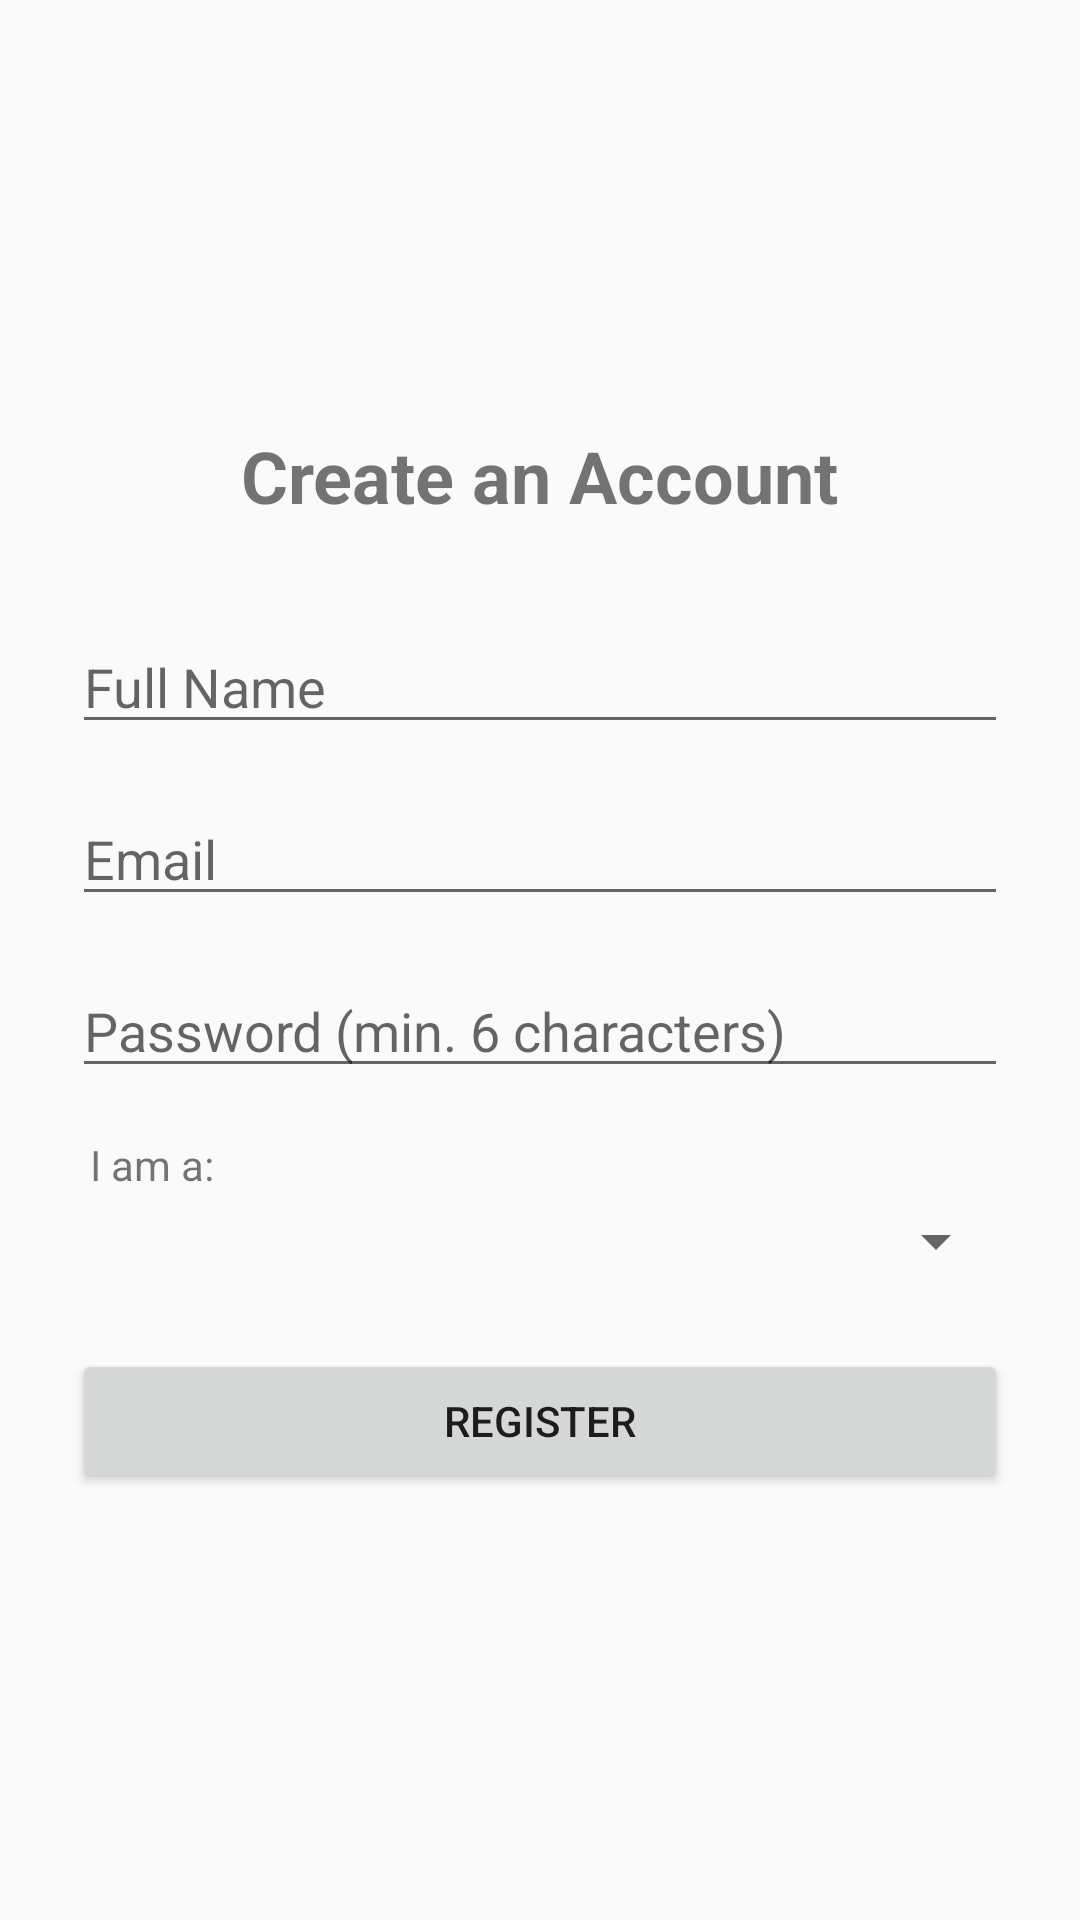

Write the Android layout XML for this screen, with the resource values it uses.
<!-- AndroidManifest.xml: application theme Theme.RAKTINDIA -->
<!-- res/layout/activity_register.xml -->
<?xml version="1.0" encoding="utf-8"?>
<LinearLayout xmlns:android="http://schemas.android.com/apk/res/android"
    xmlns:tools="http://schemas.android.com/tools"
    android:layout_width="match_parent"
    android:layout_height="match_parent"
    android:gravity="center"
    android:orientation="vertical"
    android:padding="24dp"
    tools:context=".RegisterActivity">

    <TextView
        android:layout_width="wrap_content"
        android:layout_height="wrap_content"
        android:layout_marginBottom="32dp"
        android:text="Create an Account"
        android:textSize="24sp"
        android:textStyle="bold" />

    <EditText
        android:id="@+id/name"
        android:layout_width="match_parent"
        android:layout_height="wrap_content"
        android:hint="Full Name"
        android:inputType="textPersonName"
        android:layout_marginBottom="16dp" />

    <EditText
        android:id="@+id/email"
        android:layout_width="match_parent"
        android:layout_height="wrap_content"
        android:hint="Email"
        android:inputType="textEmailAddress"
        android:layout_marginBottom="16dp" />

    <EditText
        android:id="@+id/password"
        android:layout_width="match_parent"
        android:layout_height="wrap_content"
        android:hint="Password (min. 6 characters)"
        android:inputType="textPassword"
        android:layout_marginBottom="16dp" />

    <TextView
        android:layout_width="match_parent"
        android:layout_height="wrap_content"
        android:text="I am a:"
        android:layout_marginStart="4dp"
        android:layout_marginBottom="4dp"/>

    <Spinner
        android:id="@+id/roleSpinner"
        android:layout_width="match_parent"
        android:layout_height="wrap_content"
        android:layout_marginBottom="24dp" />

    <Button
        android:id="@+id/registerBtn"
        android:layout_width="match_parent"
        android:layout_height="wrap_content"
        android:text="Register" />

</LinearLayout>
<!-- resources referenced by this layout -->
<resources>
  <style name="Theme.RAKTINDIA" parent="Theme.AppCompat.DayNight.NoActionBar">
          <item name="colorPrimary">@color/purple_200</item>
          <item name="colorPrimaryVariant">@color/purple_700</item>
          <item name="colorOnPrimary">@color/black</item>
          <item name="colorSecondary">@color/teal_200</item>
          <item name="colorSecondaryVariant">@color/teal_200</item>
          <item name="colorOnSecondary">@color/black</item>
          <item name="android:statusBarColor">?attr/colorPrimaryVariant</item>
      </style>
  <!-- not gathered from this repository: default colours our renderer supplied (Android Studio template values) -->
  <color name="purple_200">#FFBB86FC</color>
  <color name="purple_700">#FF3700B3</color>
  <color name="teal_200">#FF03DAC5</color>
  <color name="black">#FF000000</color>
</resources>
